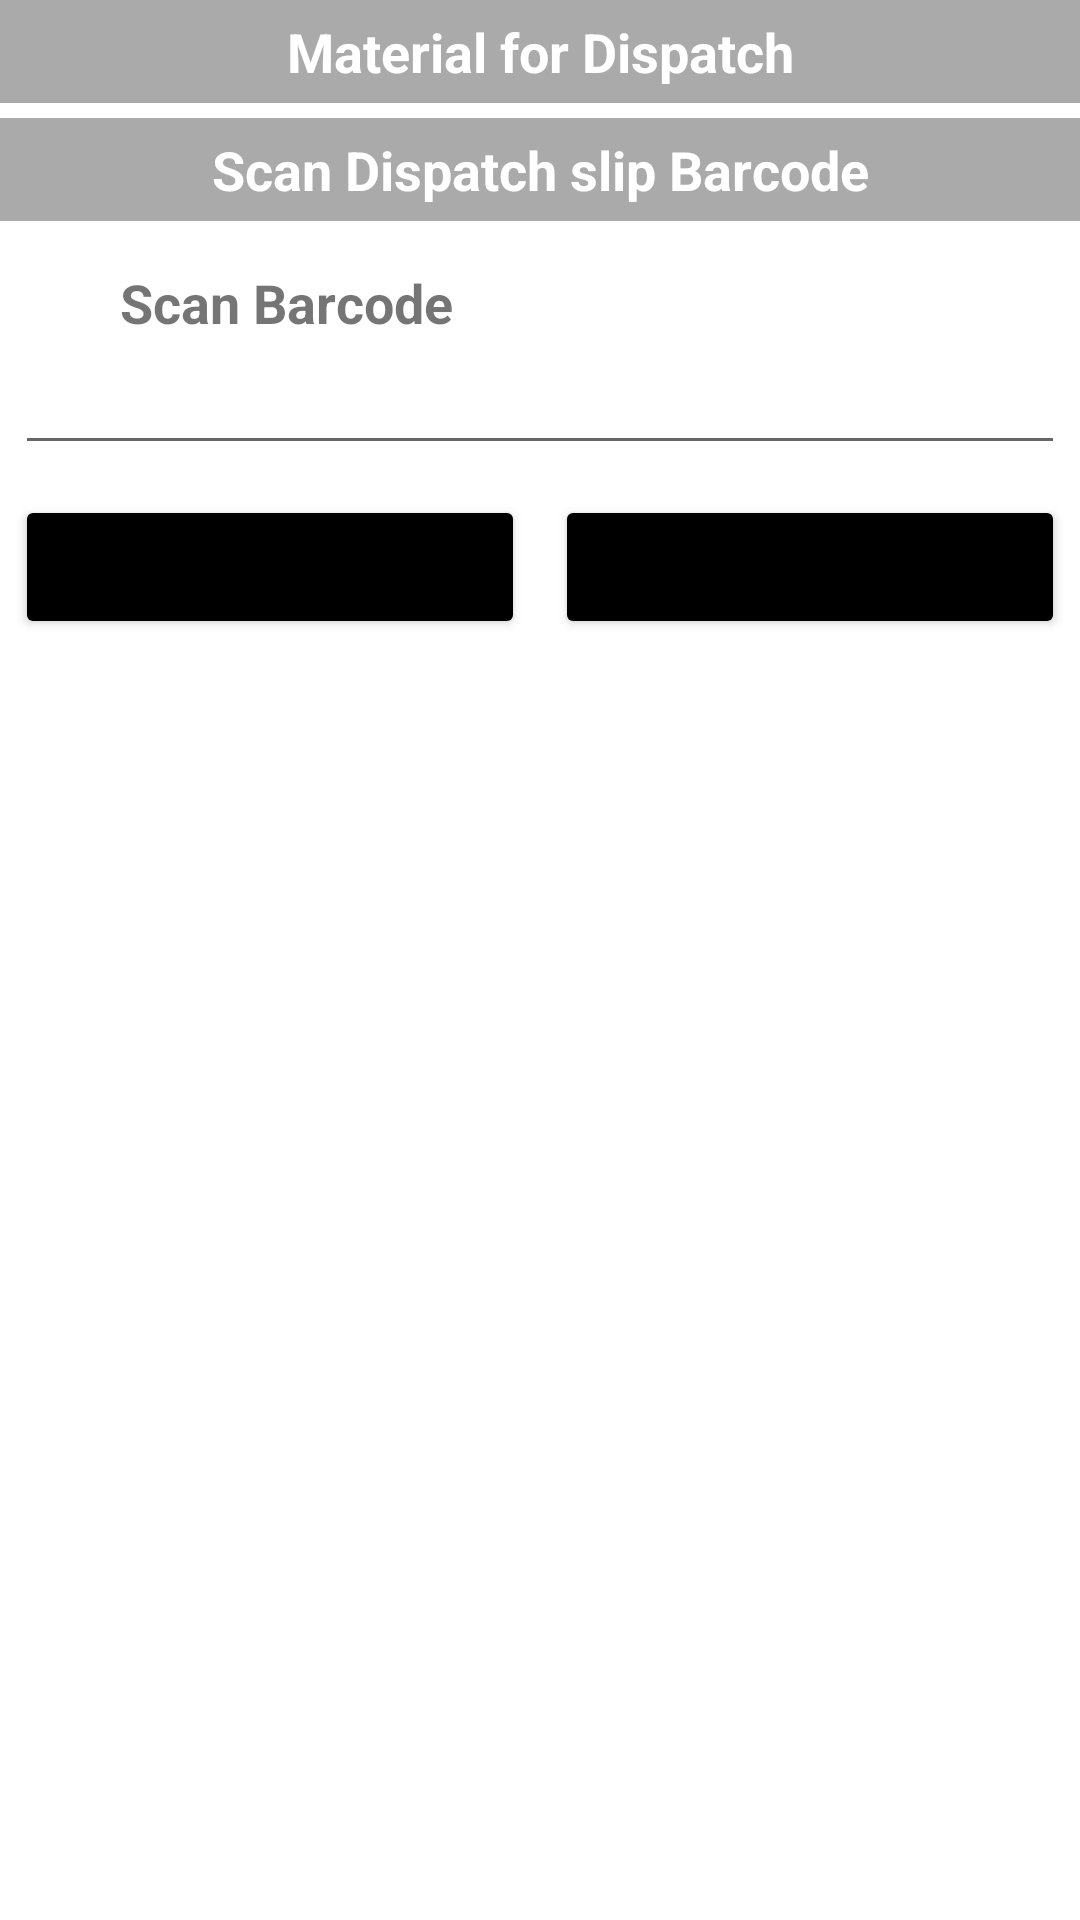

Write the Android layout XML for this screen, with the resource values it uses.
<!-- AndroidManifest.xml: application theme Theme.WMS_extended -->
<!-- res/layout/activity_line2_dispatch_scan_barcode1.xml -->
<?xml version="1.0" encoding="utf-8"?>
<LinearLayout xmlns:android="http://schemas.android.com/apk/res/android"
    xmlns:app="http://schemas.android.com/apk/res-auto"
    xmlns:tools="http://schemas.android.com/tools"
    android:layout_width="match_parent"
    android:layout_height="match_parent"
    tools:context=".Line2Dispatch_ScanBarcode_1"
    android:orientation="vertical">


    <TextView
        android:layout_width="match_parent"
        android:layout_height="wrap_content"
        android:layout_marginBottom="5dp"
        android:background="@android:color/darker_gray"
        android:gravity="center"
        android:padding="5dp"
        android:text="Material for Dispatch"
        android:textColor="@android:color/white"
        android:textSize="18dp"
        android:textStyle="bold" />

    <TextView
        android:layout_width="match_parent"
        android:layout_height="wrap_content"
        android:layout_marginBottom="5dp"
        android:background="@android:color/darker_gray"
        android:gravity="center"
        android:padding="5dp"
        android:text="Scan Dispatch slip Barcode"
        android:textColor="@android:color/white"
        android:textSize="18dp"
        android:textStyle="bold" />

    <LinearLayout
        android:layout_width="match_parent"
        android:layout_height="wrap_content"
        android:layout_marginTop="10dp"
        android:orientation="horizontal"
        android:weightSum="2">

        <TextView
            android:id="@+id/FIFOBeltInward_Title3"
            android:layout_width="match_parent"
            android:layout_height="wrap_content"
            android:layout_gravity="center"
            android:layout_marginStart="40dp"
            android:layout_weight="1"
            android:gravity="start"
            android:text="Scan Barcode"
            android:textSize="18dp"
            android:textStyle="bold" />

        <ImageView
            android:id="@+id/Store_Material_Scan_Barcode_ImgBtn"
            android:layout_width="match_parent"
            android:layout_height="wrap_content"
            android:layout_marginTop="-5dp"
            android:layout_marginEnd="40dp"
            android:layout_marginBottom="-5dp"
            android:layout_weight="1"
            android:gravity="center"
            android:src="@drawable/barcode" />
    </LinearLayout>

    <EditText

        android:id="@+id/Line2Dispatch_Barcode"
        android:layout_width="match_parent"
        android:layout_height="wrap_content"
        android:layout_margin="5dp"
        android:gravity="center"
        android:padding="5dp"
        android:textSize="20sp" />

    <LinearLayout
        android:layout_width="match_parent"
        android:layout_height="wrap_content">

        <Button
            android:backgroundTint="@color/black"
            android:id="@+id/Line2Dispatch_Ok"
            android:layout_width="0dp"
            android:layout_height="wrap_content"
            android:layout_margin="5dp"
            android:layout_weight="1"
            android:text="ok" />

        <Button
            android:backgroundTint="@color/black"
            android:layout_width="0dp"
            android:layout_height="wrap_content"
            android:layout_margin="5dp"
            android:layout_weight="1"
            android:text="cancle" />
    </LinearLayout>

</LinearLayout>
<!-- resources referenced by this layout -->
<resources>
  <color name="black">#FF000000</color>
  <style name="Theme.WMS_extended" parent="Theme.MaterialComponents.DayNight.NoActionBar">
          
          <item name="colorPrimary">@color/purple_500</item>
          <item name="colorPrimaryVariant">@color/purple_700</item>
          <item name="colorOnPrimary">@color/white</item>
          
          <item name="colorSecondary">@color/teal_200</item>
          <item name="colorSecondaryVariant">@color/teal_700</item>
          <item name="colorOnSecondary">@color/black</item>
          
          <item name="android:statusBarColor" tools:targetApi="l">?attr/colorPrimaryVariant</item>
          
      </style>
  <color name="purple_500">#FF6200EE</color>
  <color name="purple_700">#FF3700B3</color>
  <color name="white">#FFFFFFFF</color>
  <color name="teal_200">#FF03DAC5</color>
  <color name="teal_700">#FF018786</color>
</resources>
